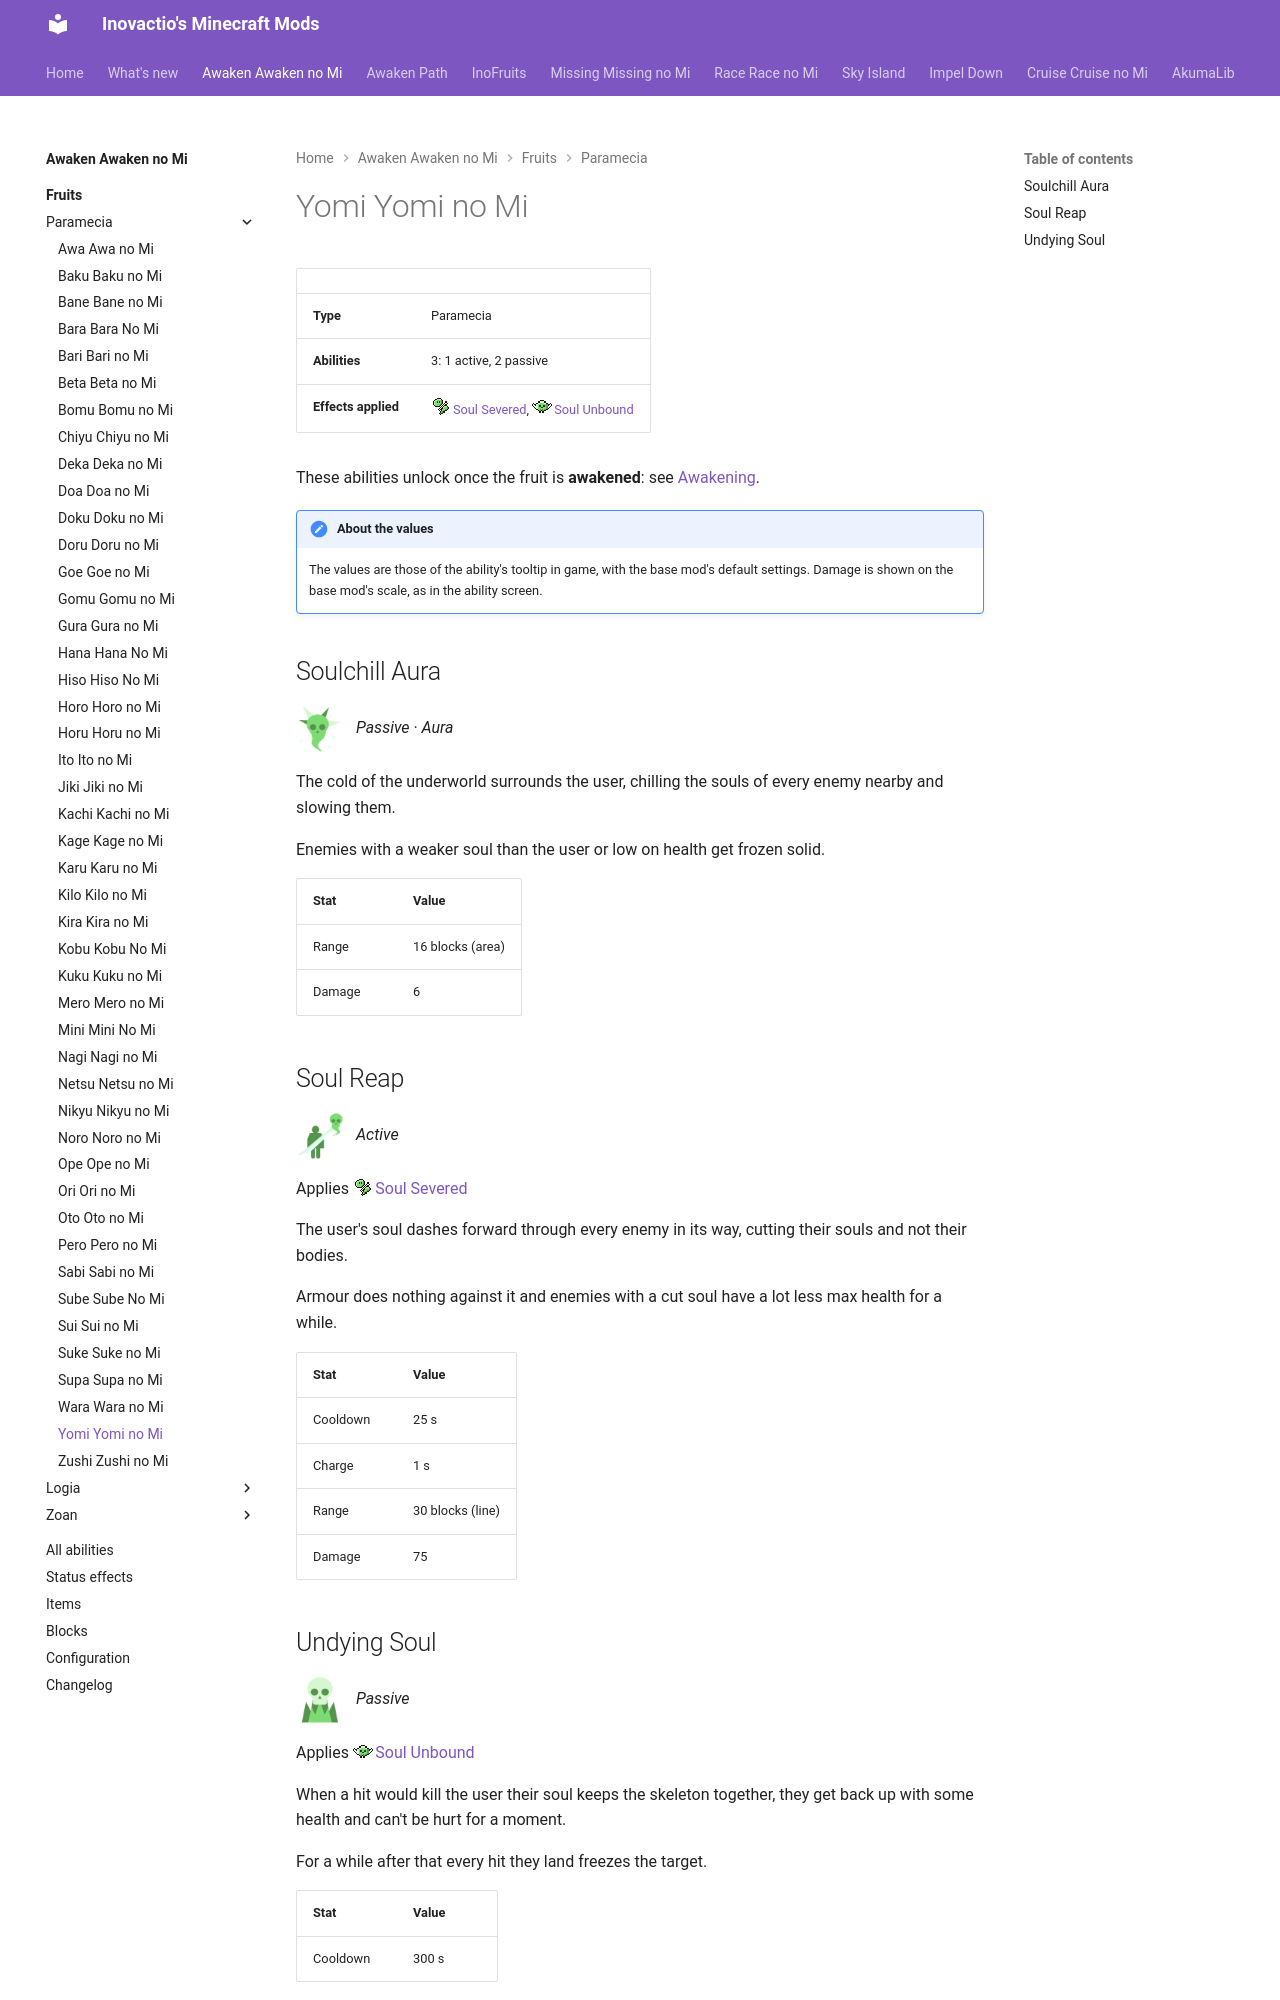

repository: Inovactio/inovactio.github.io · page: mods/awaken-awaken-no-mi/fruits/yomi-yomi-no-mi/index.html · generator: mkdocs

# Yomi Yomi no Mi

| | |
|---|---|
| **Type** | Paramecia |
| **Abilities** | 3: 1 active, 2 passive |
| **Effects applied** | ![](../effect-icons/soul-severed.png){ .effect-mini .pixelated }[Soul Severed](../effects.md#effect-soul-severed), ![](../effect-icons/soul-unbound.png){ .effect-mini .pixelated }[Soul Unbound](../effects.md#effect-soul-unbound) |

These abilities unlock once the fruit is **awakened**: see [Awakening](../index.md#getting-started).

!!! note "About the values"
    The values are those of the ability's tooltip in game, with the base mod's default settings. Damage is shown on the base mod's scale, as in the ability screen.

## Soulchill Aura { #soulchill-aura }

![](../abilities/soulchill-aura.png){ .ability-icon } *Passive · Aura*

The cold of the underworld surrounds the user, chilling the souls of every enemy nearby and slowing them.

Enemies with a weaker soul than the user or low on health get frozen solid.

| Stat | Value |
|---|---|
| Range | 16 blocks (area) |
| Damage | 6 |

## Soul Reap { #soul-reap }

![](../abilities/soul-reap.png){ .ability-icon } *Active*

Applies ![](../effect-icons/soul-severed.png){ .effect-mini .pixelated }[Soul Severed](../effects.md#effect-soul-severed)

The user's soul dashes forward through every enemy in its way, cutting their souls and not their bodies.

Armour does nothing against it and enemies with a cut soul have a lot less max health for a while.

| Stat | Value |
|---|---|
| Cooldown | 25 s |
| Charge | 1 s |
| Range | 30 blocks (line) |
| Damage | 75 |
